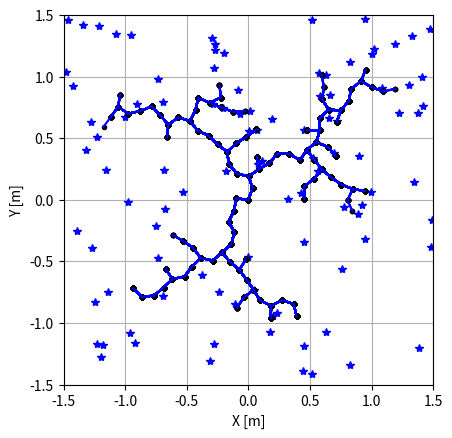

Write the Python code that produced this figure. (Note: this script raises an exception after producing the figure.)
# [redacted]

import numpy as np
import matplotlib.pyplot as plt
import matplotlib.animation as ani
import math

class RRT():
    def __init__(self, init_x, init_y):
        self.x = init_x
        self.y = init_y

        # range
        self.d = 0.1

# search range
        self.MAX_x = 3
        self.MAX_y = 3
        self.min_x = -3
        self.min_y = -3

        self.Nodes = np.array([[init_x, init_y]])
        self.path_x = np.empty((0,2), float)
        self.path_y = np.empty((0,2), float)
        self.samples = np.empty((0,2), float)

        self.nearest_node =None
        self.new_node =None

    def search(self):
# get point 

        s_x = (np.random.rand() * self.MAX_x) - self.MAX_x/2
        s_y = (np.random.rand() * self.MAX_y) - self.MAX_y/2

        sample = np.array([s_x, s_y])
        self.samples = np.append(self.samples, [[s_x, s_y]], axis=0)

    # search  node 
        distance = float('inf')
        self.nearest_node = None

        for i in range(self.Nodes.shape[0]):
            node = self.Nodes[i, :]
            part_MSE = (sample - node) * (sample - node)
            RMSE = math.sqrt(sum(part_MSE))

        # kyori ga hisakattakara tuika
            if RMSE < distance:
                distance = RMSE
                self.nearest_node = node

    #new node wo sakusei
        pull = sample - self.nearest_node
        grad = math.atan2(pull[1], pull[0])

        d_x = math.cos(grad) * self.d
        d_y = math.sin(grad) * self.d

        self.new_node = self.nearest_node + np.array([d_x, d_y])

        return self.nearest_node, self.new_node


    def path_make(self):
    #new node wo sakusei
        self.Nodes = np.vstack((self.Nodes, self.new_node))

        self.path_x = np.append(self.path_x, np.array([[self.nearest_node[0], self.new_node[0]]]), axis=0)
        self.path_y = np.append(self.path_y, np.array([[self.nearest_node[1], self.new_node[1]]]), axis=0)

        return self.Nodes, self.path_x, self.path_y, self.samples

class Figures():
    def __init__(self):
        self.fig = plt.figure()
        self.axis = self.fig.add_subplot(111)

    def fig_set(self):
        MAX_x = 1.5
        min_x = -1.5
        MAX_y = 1.5
        min_y = -1.5

        self.axis.set_xlim(min_x, MAX_x)
        self.axis.set_ylim(min_y, MAX_y)

    #jiku
        self.axis.grid(True)


    #tateyoko hi
        self.axis.set_aspect('equal')

        # label
        self.axis.set_xlabel('X [m]')
        self.axis.set_ylabel('Y [m]')

    def plot(self, path_x, path_y, Nodes):
        self.axis.plot(path_x, path_y)
        self.axis.plot(Nodes[:, 0], Nodes[:, 1], '.', color='k')

        plt.show()

    def anim_plot(self, path_x, path_y, Nodes, samples):
        imgs = []

        for i in range(path_x.shape[1]):
            path_imgs = []
        #path and sample wo tuika
            img_sample = self.axis.plot(samples[i, 0], samples[i, 1], '*', color='b')
            path_imgs.extend(img_sample)
            img_nodes = self.axis.plot(Nodes[:i+2, 0], Nodes[:i+2, 1], '.', color='k')
            path_imgs.extend(img_nodes)

            for k in range(i+1):
                img_path = self.axis.plot(path_x[:, k], path_y[:, k], color='b')
                path_imgs.extend(img_path)
                # print('k = {0}'.format(k))

            print('i = {0}'.format(i))
            imgs.append(path_imgs)

        animation = ani.ArtistAnimation(self.fig, imgs)

        print('save_animation?')
        shuold_save_animation = int(input())

        if shuold_save_animation: 
            animation.save('basic_animation.gif', writer='imagemagick')
        plt.show()


def main():
    # figures
    figure = Figures()
    figure.fig_set()

    # pathmake
    path_planner = RRT(0.0, 0.0)
    iterations = 100

    for k in range(iterations):
        path_planner.search()
        Nodes, path_x, path_y, samples = path_planner.path_make()

# img youni syori
    path_x = path_x.transpose()
    path_y = path_y.transpose()

    figure.anim_plot(path_x, path_y, Nodes, samples)

if __name__ == '__main__':
    main()
